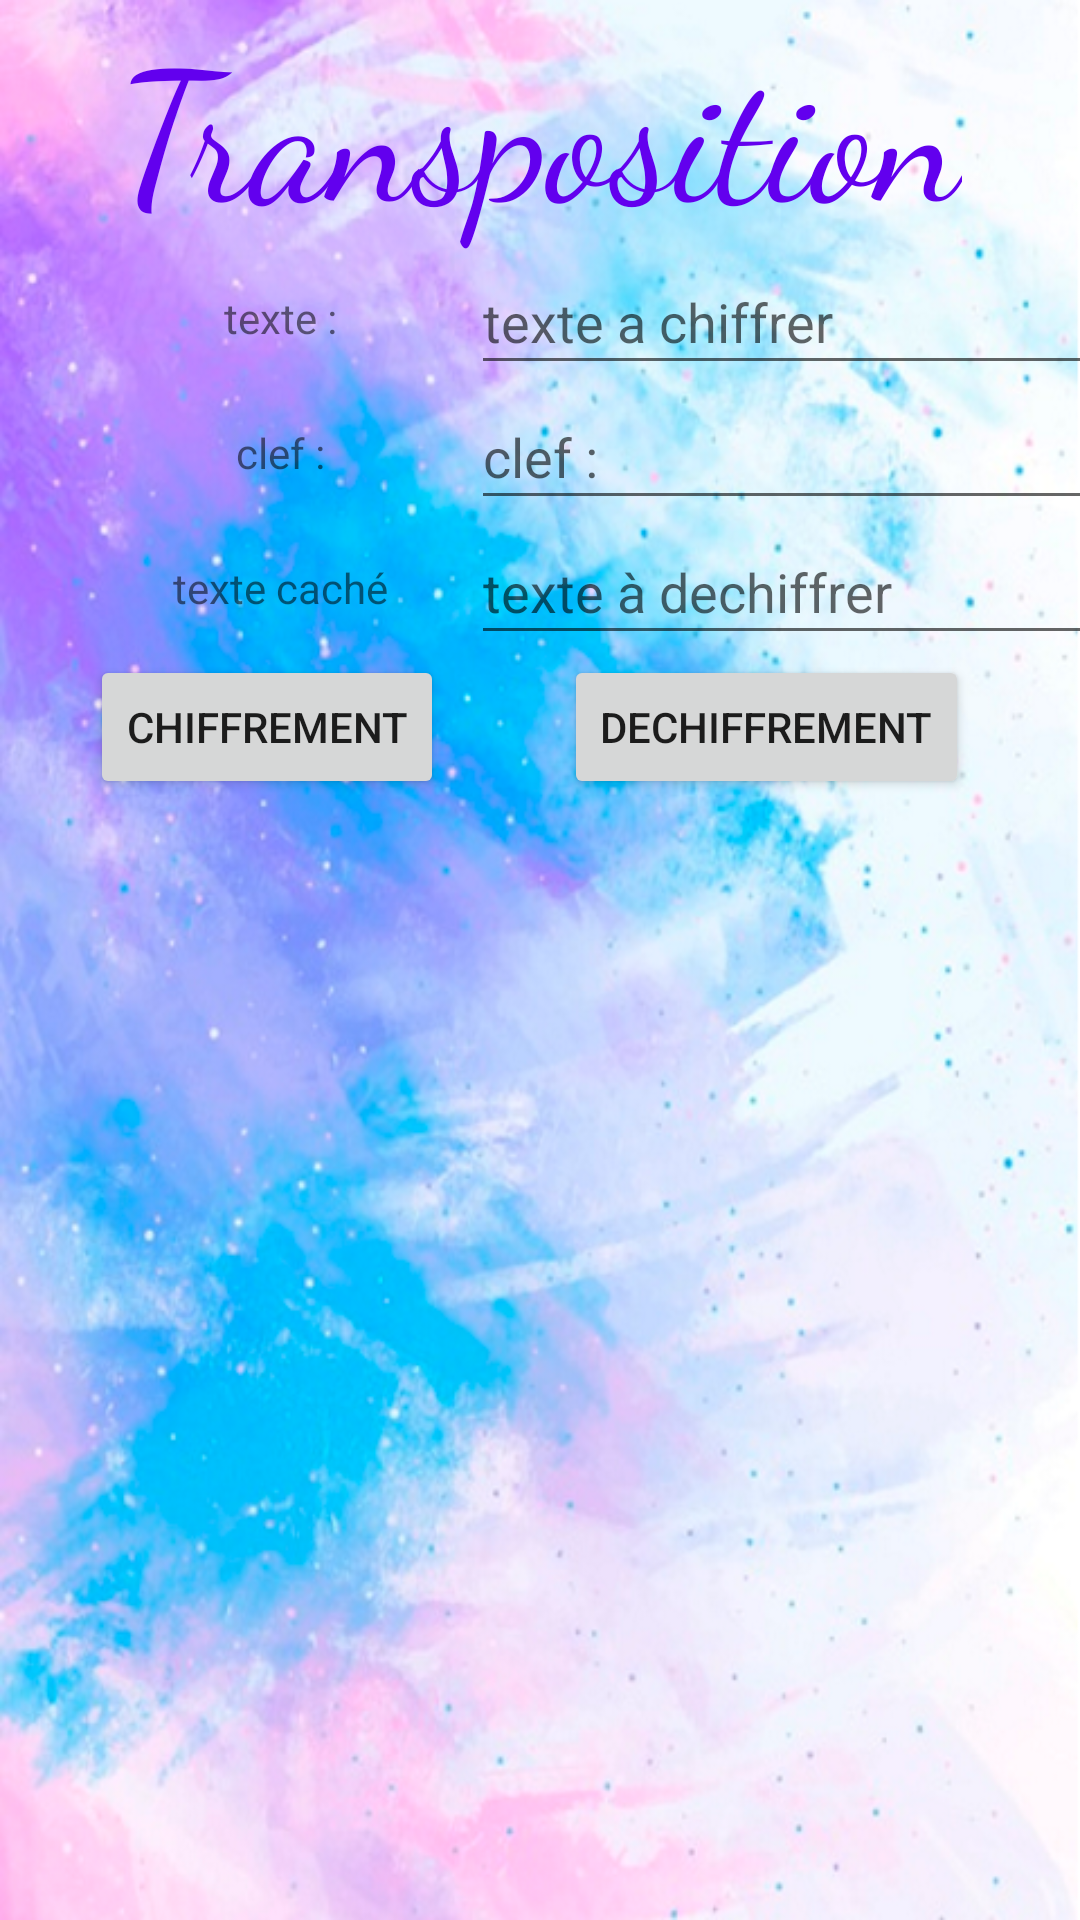

Write the Android layout XML for this screen, with the resource values it uses.
<!-- AndroidManifest.xml: application theme Theme.Des_ctryptage -->
<!-- res/layout/activity_transpositionrect.xml -->
<?xml version="1.0" encoding="utf-8"?>
<androidx.constraintlayout.widget.ConstraintLayout xmlns:android="http://schemas.android.com/apk/res/android"
    xmlns:app="http://schemas.android.com/apk/res-auto"
    xmlns:tools="http://schemas.android.com/tools"
    android:layout_width="match_parent"
    android:layout_height="match_parent"
    tools:context=".Transpositionrect"
    android:background="@drawable/hdpi">
    <TextView
        android:id="@+id/titre"
        android:layout_width="wrap_content"
        android:layout_height="wrap_content"
        android:fontFamily="cursive"
        android:text="@string/transposition"
        android:textSize="60sp"
        android:textColor="@color/purple_500"
        app:layout_constraintBottom_toTopOf="@id/transin"
        app:layout_constraintLeft_toLeftOf="parent"
        app:layout_constraintRight_toRightOf="parent"
        app:layout_constraintTop_toTopOf="parent" />

    <EditText
        android:id="@+id/transin"
        android:layout_width="211dp"
        android:layout_height="45dp"
        android:ems="10"
        android:inputType="text"
        android:textColor="@color/black"
        app:layout_constraintStart_toEndOf="@+id/transtx"
        app:layout_constraintTop_toBottomOf="@id/titre"
        android:importantForAutofill="no"
        android:hint="@string/texte_a_chiffrer"/>

    <TextView
        android:id="@+id/transtx"
        android:layout_width="127dp"
        android:layout_height="45dp"
        android:layout_marginStart="30dp"
        android:gravity="center"
        android:text="@string/texte"
        android:textAlignment="center"
        app:layout_constraintLeft_toLeftOf="parent"
        app:layout_constraintTop_toBottomOf="@id/titre" />

    <TextView
        android:id="@+id/textView2"
        android:layout_width="127dp"
        android:layout_height="45dp"
        android:layout_marginStart="30dp"
        android:gravity="center"
        android:text="@string/clef"
        app:layout_constraintStart_toStartOf="parent"
        app:layout_constraintTop_toBottomOf="@+id/transtx" />

    <EditText
        android:id="@+id/transkey"
        android:layout_width="211dp"
        android:layout_height="45dp"
        android:ems="10"
        android:inputType="text"
        android:textColor="@color/black"
        app:layout_constraintStart_toEndOf="@+id/textView2"
        app:layout_constraintTop_toBottomOf="@+id/transin"
        android:importantForAutofill="no"
        android:hint="@string/clef"/>

    <Button
        android:id="@+id/transbt"
        android:layout_width="wrap_content"
        android:layout_height="wrap_content"
        android:layout_marginStart="30dp"
        android:text="@string/chiffrement"
        app:layout_constraintStart_toStartOf="parent"
        app:layout_constraintTop_toBottomOf="@+id/transfix" />

    <Button
        android:id="@+id/transbtun"
        android:layout_width="wrap_content"
        android:layout_height="wrap_content"
        android:layout_marginStart="40dp"
        android:text="@string/dechiffrement"
        app:layout_constraintStart_toEndOf="@+id/transbt"
        app:layout_constraintTop_toBottomOf="@+id/transfix" />

    <TableLayout
        android:id="@+id/transtable"
        android:layout_width="361dp"
        android:layout_height="411dp"
        android:layout_marginStart="28dp"
        app:layout_constraintBottom_toBottomOf="parent"
        app:layout_constraintLeft_toLeftOf="parent"
        app:layout_constraintTop_toBottomOf="@id/transbt"/>



    <TextView
        android:id="@+id/transfix"
        android:layout_width="127dp"
        android:layout_height="45dp"
        android:layout_marginStart="30dp"
        android:gravity="center"
        android:text="@string/texte_cach"
        app:layout_constraintStart_toStartOf="parent"
        app:layout_constraintTop_toBottomOf="@+id/textView2" />

    <EditText
        android:id="@+id/transout"
        android:layout_width="211dp"
        android:layout_height="45dp"
        android:ems="10"
        android:inputType="textPersonName"
        app:layout_constraintStart_toEndOf="@+id/transfix"
        app:layout_constraintTop_toBottomOf="@+id/transkey"
        android:textColor="@color/black"
        android:importantForAutofill="no"
        android:hint="@string/texte_dechiffrer"/>



</androidx.constraintlayout.widget.ConstraintLayout>
<!-- resources referenced by this layout -->
<resources>
  <!-- drawable hdpi: png bitmap (drawable, 605162 bytes) -->
  <string name="chiffrement">chiffrement</string>
  <string name="clef">clef :</string>
  <string name="dechiffrement">dechiffrement</string>
  <string name="texte">texte :</string>
  <string name="texte_a_chiffrer">texte a chiffrer</string>
  <string name="texte_cach">texte caché</string>
  <string name="texte_dechiffrer">texte à dechiffrer</string>
  <string name="transposition">Transposition</string>
  <style name="Theme.Des_ctryptage" parent="Theme.MaterialComponents.DayNight.DarkActionBar">
          
          <item name="colorPrimary">@color/purple_500</item>
          <item name="colorPrimaryVariant">@color/purple_700</item>
          <item name="colorOnPrimary">@color/white</item>
          
          <item name="colorSecondary">@color/teal_200</item>
          <item name="colorSecondaryVariant">@color/teal_700</item>
          <item name="colorOnSecondary">@color/black</item>
          
          <item name="android:statusBarColor" tools:targetApi="l">?attr/colorPrimaryVariant</item>
          
      </style>
  <!-- not gathered from this repository: default colours our renderer supplied (Android Studio template values) -->
  <color name="purple_500">#FF6200EE</color>
  <color name="purple_700">#FF3700B3</color>
  <color name="teal_200">#FF03DAC5</color>
  <color name="teal_700">#FF018786</color>
  <color name="black">#FF000000</color>
  <color name="white">#FFFFFFFF</color>
</resources>
